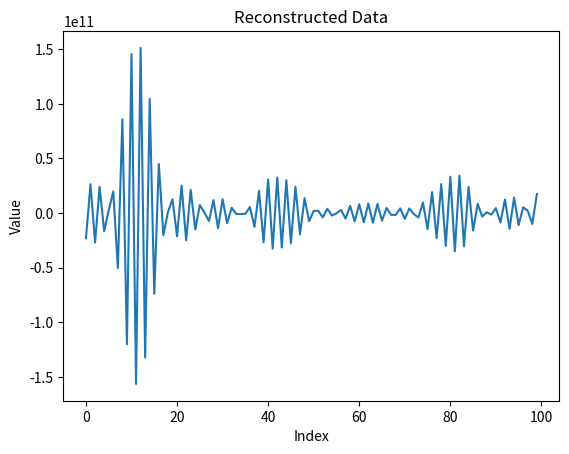

This chart was generated by the following Python code:
import numpy as np
import matplotlib.pyplot as plt

def qft(data):
    # Quantum Fourier Transform (QFT)
    n = len(data)
    result = np.zeros(n, dtype=complex)
    for k in range(n):
        for j in range(n):
            result[k] += data[j] * np.exp(2j * np.pi * k * j / n)
    return result / np.sqrt(n)

def samsons_law(data, k):
    # Samson's Law for mixing and stabilization
    mixed_data = np.zeros(len(data), dtype=complex)
    for i in range(len(data)):
        mixed_data[i] = data[i] + k * (data[i] - data[i-1])
    return mixed_data

def recursive_refinement(data, iterations, k):
    # Recursive refinement of harmonic amplitudes
    refined_data = data
    for _ in range(iterations):
        refined_data = samsons_law(refined_data, k)
    return refined_data

# Parameters
K = 0.15  # Stabilization constant
Iterations = 100  # Number of recursive refinements

# Generate random data
data = np.random.rand(100)  # Electromagnetic field data

# Apply Quantum Fourier Transform (QFT)
qft_data = qft(data)

# Apply recursive refinement
refined_data = recursive_refinement(qft_data, Iterations, K)

# Reconstruct data
reconstructed_data = np.real(refined_data)

# Print reconstructed data
print("Reconstructed data:", reconstructed_data)

# Visualize reconstructed data
plt.plot(reconstructed_data)
plt.title("Reconstructed Data")
plt.xlabel("Index")
plt.ylabel("Value")
plt.show()

# Calculate statistical metrics
mean_value = np.mean(reconstructed_data)
std_dev = np.std(reconstructed_data)
variance = np.var(reconstructed_data)

print("Mean value:", mean_value)
print("Standard deviation:", std_dev)
print("Variance:", variance)